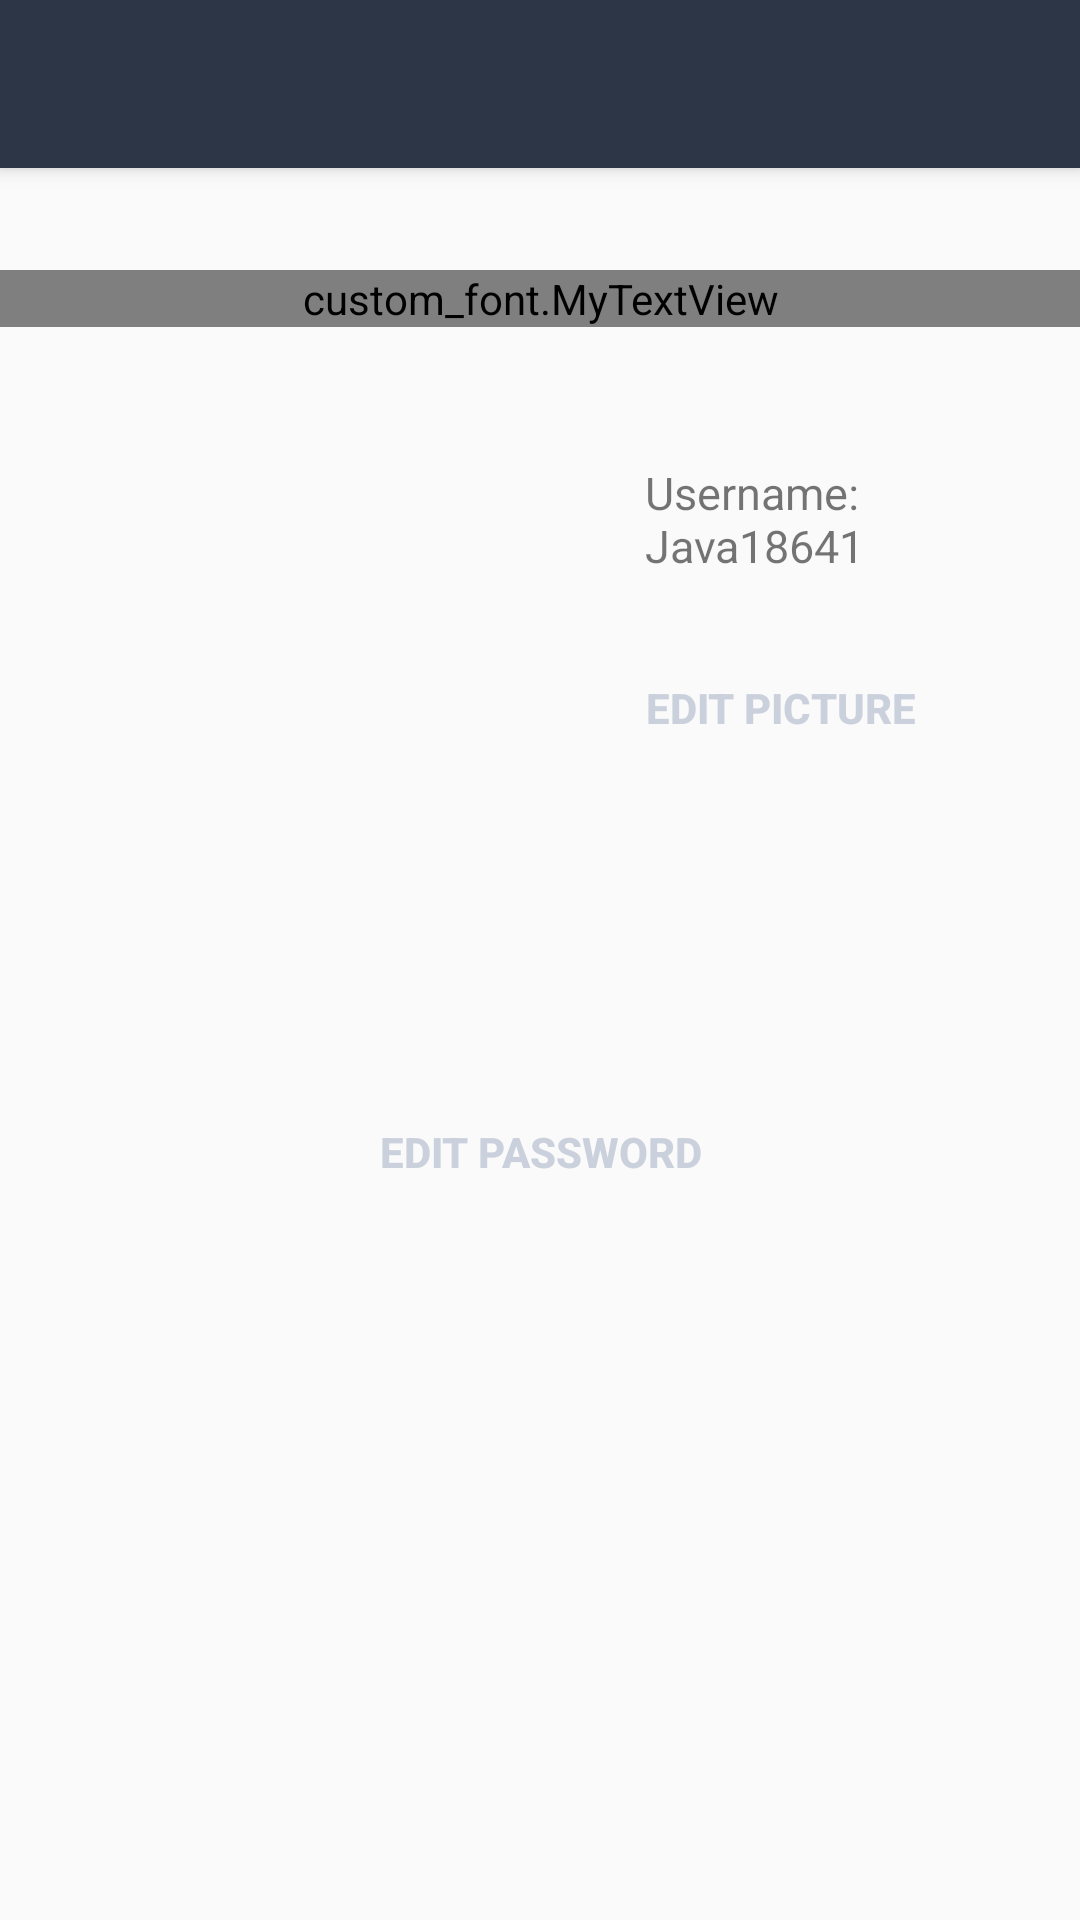

Reconstruct the res/layout file that produces this screen, plus the resources it refers to.
<!-- AndroidManifest.xml: application theme AppTheme -->
<!-- res/layout/ui_myprofile_activity.xml -->
<?xml version="1.0" encoding="utf-8"?>
<android.support.design.widget.CoordinatorLayout xmlns:android="http://schemas.android.com/apk/res/android"
    xmlns:app="http://schemas.android.com/apk/res-auto"
    xmlns:tools="http://schemas.android.com/tools"
    android:layout_width="match_parent"
    android:layout_height="match_parent"
    android:fitsSystemWindows="true">

    <android.support.design.widget.AppBarLayout
        android:layout_width="match_parent"
        android:layout_height="wrap_content"
        android:theme="@style/AppTheme.AppBarOverlay">

        <android.support.v7.widget.Toolbar
            android:id="@+id/MyProfile_toolbar"
            android:layout_width="match_parent"
            android:layout_height="?attr/actionBarSize"
            android:background="#2C3646"
            app:popupTheme="@style/AppTheme.PopupOverlay" />

    </android.support.design.widget.AppBarLayout>

    <LinearLayout xmlns:android="http://schemas.android.com/apk/res/android"
        android:layout_width="match_parent"
        android:layout_height="match_parent"
        android:orientation="vertical">

        <custom_font.MyTextView
            android:id="@+id/myProfile_title"
            android:layout_width="match_parent"
            android:layout_height="wrap_content"
            android:textSize="35dp"
            android:layout_marginTop="90dp"
            android:text="@string/MyProfile"
            android:textColor="#2C3646"
            android:gravity="center"
            android:textStyle="bold" />

        <LinearLayout
            android:orientation="horizontal"
            android:layout_marginLeft="20dp"
            android:layout_marginRight="20dp"
            android:layout_marginTop="30dp"
            android:layout_width="match_parent"
            android:layout_height="wrap_content">

            <ImageView
                android:layout_marginLeft="20dp"
                android:layout_width="150dp"
                android:layout_height="120dp"
                android:id="@+id/myProfile_imageView"
                 />

            <LinearLayout
                android:orientation="vertical"
                android:layout_marginLeft="20dp"
                android:layout_marginRight="20dp"
                android:layout_marginTop="10dp"
                android:layout_width="match_parent"
                android:layout_height="wrap_content">

                <TextView
                    android:layout_width="wrap_content"
                    android:layout_height="wrap_content"
                    android:text="@string/username"
                    android:textSize="15dp"
                    android:id="@+id/myProfile_textView6"
                    android:layout_margin="5dp" />


                <Button
                    android:id="@+id/myProfile_upload"
                    android:layout_width="100dp"
                    android:layout_height="wrap_content"
                    android:text="@string/Picture"
                    android:textStyle="bold"
                    android:background="@drawable/round"
                    android:textColor="#CBD1DC"
                    android:gravity="center"
                    android:padding="3dp"
                    android:layout_marginTop="15dp"/>

            </LinearLayout>

        </LinearLayout>



        <Button
            android:id="@+id/myProfile_edit"
            android:layout_width="180dp"
            android:layout_height="wrap_content"
            android:text="@string/EditPassword"
            android:textStyle="bold"
            android:background="@drawable/round"
            android:textColor="#CBD1DC"
            android:gravity="center"
            android:layout_gravity="center"
            android:padding="14dp"
            android:layout_marginTop="100dp"/>


    </LinearLayout>


</android.support.design.widget.CoordinatorLayout>
<!-- resources referenced by this layout -->
<resources>
  <string name="EditPassword">Edit Password</string>
  <string name="MyProfile">My Profile</string>
  <string name="Picture">Edit Picture</string>
  <string name="username">Username: Java18641</string>
  <style name="AppTheme.AppBarOverlay" parent="ThemeOverlay.AppCompat.Dark.ActionBar" />
  <style name="AppTheme.PopupOverlay" parent="ThemeOverlay.AppCompat.Light" />
  <style name="AppTheme" parent="Theme.AppCompat.Light.DarkActionBar">
          
          <item name="colorPrimary">@color/colorPrimary</item>
          <item name="colorPrimaryDark">@color/colorPrimaryDark</item>
          <item name="colorAccent">@color/colorAccent</item>
      </style>
  <color name="colorPrimary">#3F51B5</color>
  <color name="colorPrimaryDark">#2C3646</color>
  <color name="colorAccent">#FF4081</color>
</resources>
